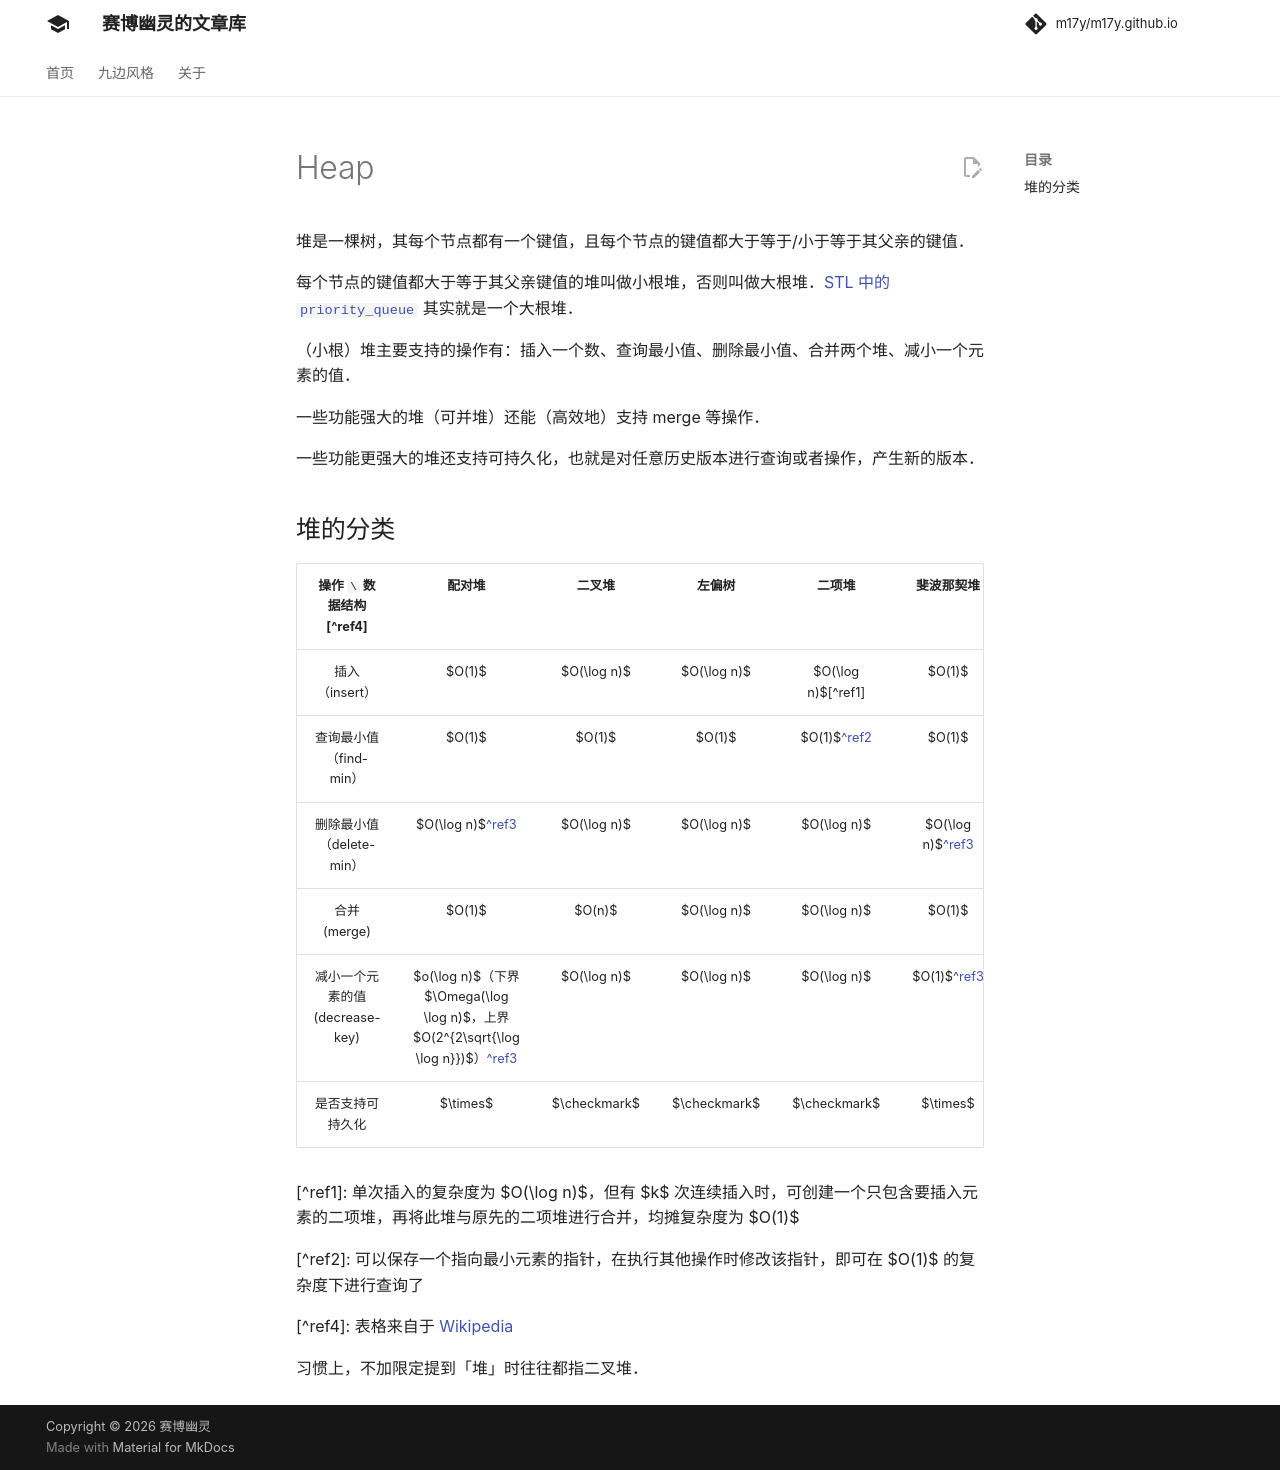

repository: m17y/m17y.github.io · page: ds/heap/index.html · generator: mkdocs

author: ouuan, HeRaNO

堆是一棵树，其每个节点都有一个键值，且每个节点的键值都大于等于/小于等于其父亲的键值。

每个节点的键值都大于等于其父亲键值的堆叫做小根堆，否则叫做大根堆。[STL 中的 `priority_queue`](../lang/csl/container-adapter.md#优先队列) 其实就是一个大根堆。

（小根）堆主要支持的操作有：插入一个数、查询最小值、删除最小值、合并两个堆、减小一个元素的值。

一些功能强大的堆（可并堆）还能（高效地）支持 merge 等操作。

一些功能更强大的堆还支持可持久化，也就是对任意历史版本进行查询或者操作，产生新的版本。

## 堆的分类

|    操作 `\` 数据结构[^ref4]   |                                      配对堆                                     |      二叉堆     |      左偏树     |          二项堆         |        斐波那契堆       |
| :---------------------: | :--------------------------------------------------------------------------: | :----------: | :----------: | :------------------: | :----------------: |
|        插入（insert）       |                                    $O(1)$                                    |  $O(\log n)$ |  $O(\log n)$ |  $O(\log n)$[^ref1]  |       $O(1)$       |
|     查询最小值（find-min）     |                                    $O(1)$                                    |    $O(1)$    |    $O(1)$    | $O(1)$[^ref2][^ref3] |       $O(1)$       |
|    删除最小值（delete-min）    |                              $O(\log n)$[^ref3]                              |  $O(\log n)$ |  $O(\log n)$ |      $O(\log n)$     | $O(\log n)$[^ref3] |
|        合并 (merge)       |                                    $O(1)$                                    |    $O(n)$    |  $O(\log n)$ |      $O(\log n)$     |       $O(1)$       |
| 减小一个元素的值 (decrease-key) | $o(\log n)$（下界 $\Omega(\log \log n)$，上界 $O(2^{2\sqrt{\log \log n}})$）[^ref3] |  $O(\log n)$ |  $O(\log n)$ |      $O(\log n)$     |    $O(1)$[^ref3]   |
|         是否支持可持久化        |                                   $\times$                                   | $\checkmark$ | $\checkmark$ |     $\checkmark$     |      $\times$      |

[^ref1]: 单次插入的复杂度为 $O(\log n)$，但有 $k$ 次连续插入时，可创建一个只包含要插入元素的二项堆，再将此堆与原先的二项堆进行合并，均摊复杂度为 $O(1)$

[^ref2]: 可以保存一个指向最小元素的指针，在执行其他操作时修改该指针，即可在 $O(1)$ 的复杂度下进行查询了

[^ref3]: 复杂度为均摊复杂度

[^ref4]: 表格来自于 [Wikipedia](https://en.wikipedia.org/wiki/Priority_queue#Summary_of_running_times)

习惯上，不加限定提到「堆」时往往都指二叉堆。
